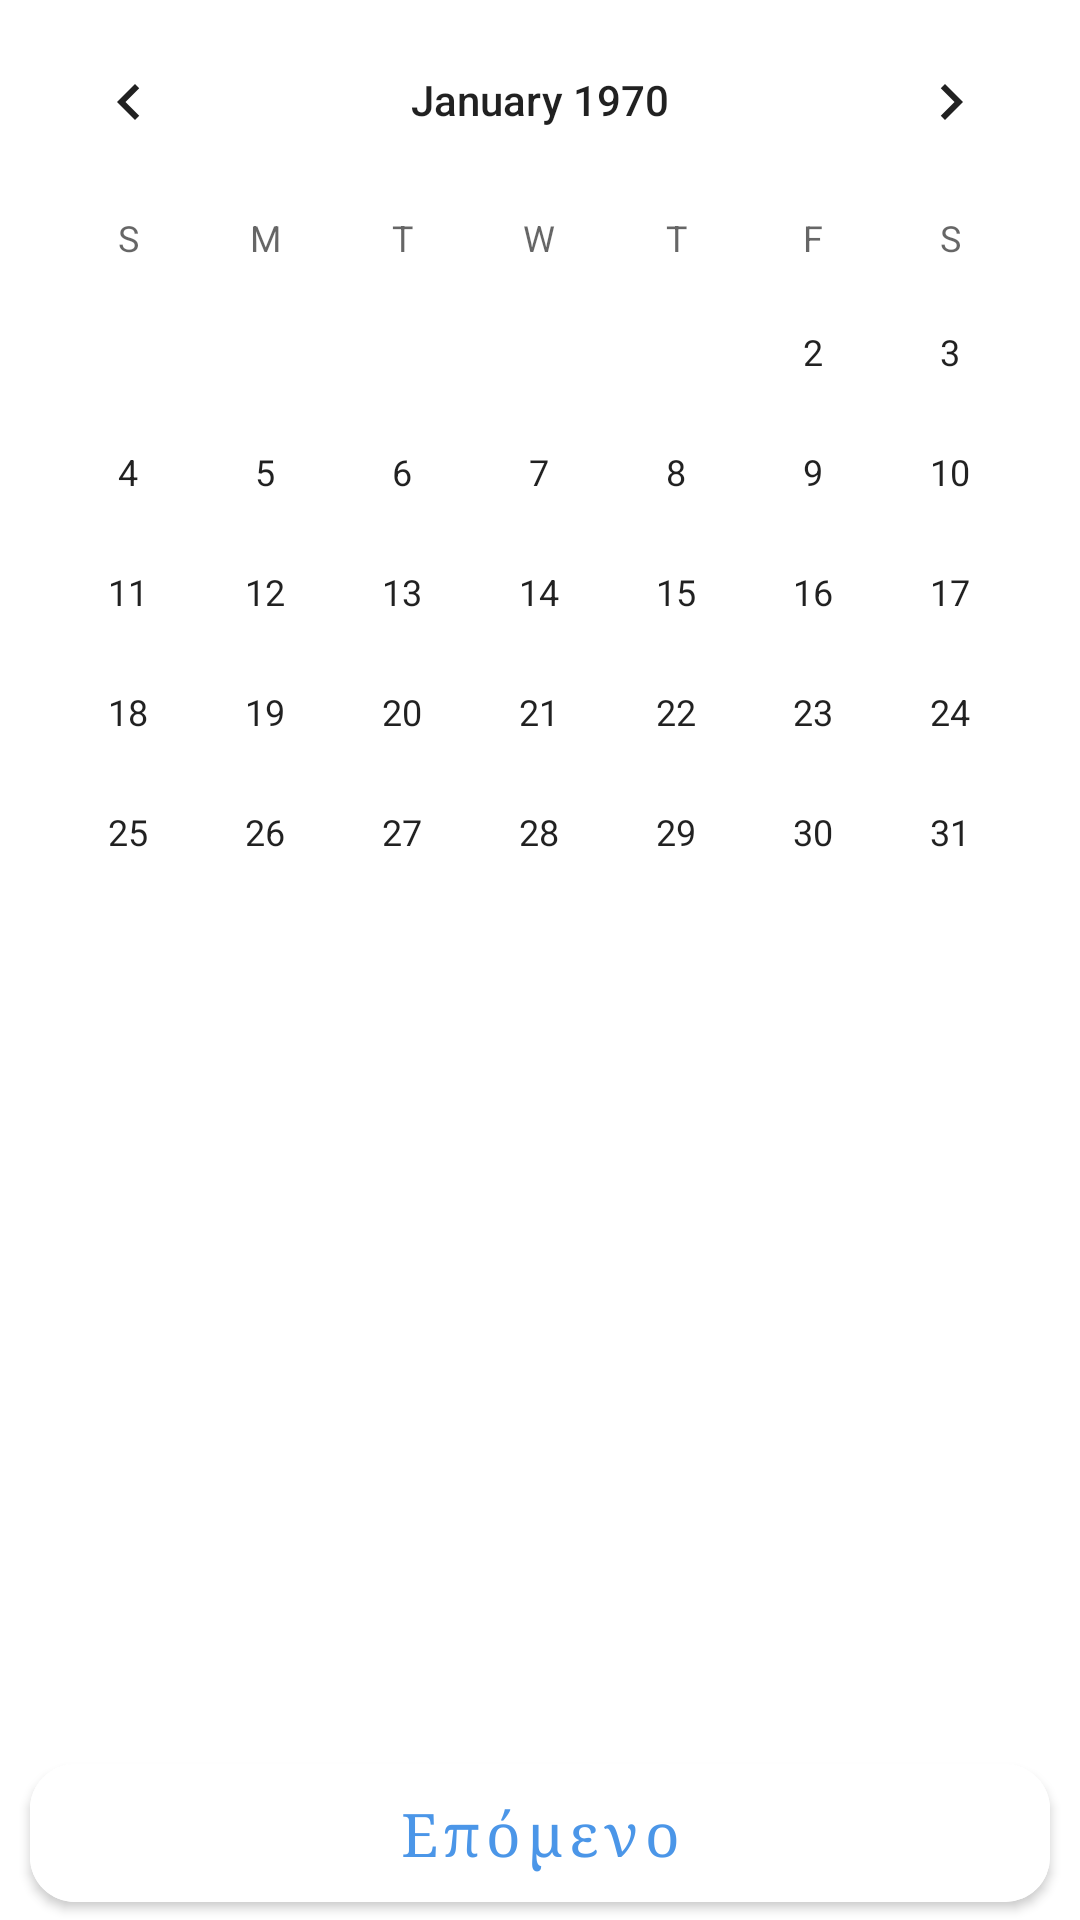

The Android layout XML behind this screen, and the referenced resources:
<!-- AndroidManifest.xml: application theme Theme.PhysioAssistant -->
<!-- res/layout/fragment_appointment_calendar.xml -->
<?xml version="1.0" encoding="utf-8"?>
<androidx.constraintlayout.widget.ConstraintLayout xmlns:android="http://schemas.android.com/apk/res/android"
    xmlns:app="http://schemas.android.com/apk/res-auto"
    xmlns:tools="http://schemas.android.com/tools"
    android:layout_width="match_parent"
    android:layout_height="match_parent"
    tools:context=".ui.fragments.patient.appointment.AppointmentCalendarFragment">


    <CalendarView
        android:id="@+id/calendarView"
        android:layout_width="match_parent"
        android:layout_height="@dimen/calendar_height"
        app:layout_constraintBottom_toTopOf="@+id/timeLayout"
        app:layout_constraintEnd_toEndOf="parent"
        app:layout_constraintHorizontal_bias="0.5"
        app:layout_constraintStart_toStartOf="parent"
        app:layout_constraintTop_toTopOf="parent"
        app:layout_constraintVertical_chainStyle="spread" />


    <RelativeLayout
        android:id="@+id/timeLayout"
        android:layout_width="match_parent"
        android:layout_height="0dp"
        android:background="@drawable/top_round_corners"
        app:layout_constraintBottom_toBottomOf="parent"
        app:layout_constraintEnd_toEndOf="parent"
        app:layout_constraintHorizontal_bias="0.5"
        app:layout_constraintStart_toStartOf="parent"
        app:layout_constraintTop_toBottomOf="@+id/calendarView">

        <TextView
            android:id="@+id/textView"
            android:layout_width="wrap_content"
            android:layout_height="wrap_content"
            android:layout_marginStart="30dp"
            android:layout_marginTop="20dp"
            android:fontFamily="sans-serif-medium"
            android:text="Ώρες"
            android:textColor="@color/white"
            android:textSize="@dimen/text_size_medium" />

        <TextView
            android:id="@+id/cardDateText"
            android:layout_width="wrap_content"
            android:layout_height="wrap_content"
            android:layout_alignBottom="@id/textView"
            android:layout_alignParentEnd="true"
            android:layout_marginRight="30dp"
            android:text="00/00/0000"
            android:textColor="@color/white"
            android:textSize="@dimen/text_size_medium" />

        <androidx.recyclerview.widget.RecyclerView
            android:id="@+id/timeRecycler"
            android:layout_width="match_parent"
            android:layout_height="wrap_content"
            android:layout_below="@id/textView"
            android:layout_above="@id/createPatientButton"

            android:overScrollMode="never" />

        <com.google.android.material.button.MaterialButton
            android:id="@+id/createPatientButton"
            android:layout_width="match_parent"
            android:layout_height="wrap_content"
            android:layout_alignParentBottom="true"
            android:layout_marginLeft="10dp"
            android:layout_marginRight="10dp"
            android:backgroundTint="@color/white"
            android:paddingTop="10dp"
            android:paddingBottom="10dp"
            android:text="Επόμενο"
            android:textAllCaps="false"
            android:textColor="@color/blue"
            android:textSize="@dimen/text_size_medium"
            android:typeface="serif"
            app:cornerRadius="15dp" />

    </RelativeLayout>

    <TextView
        android:id="@+id/warningText"
        android:layout_width="wrap_content"
        android:layout_height="wrap_content"
        android:text="Επιλέξτε έγκυρη ημερομηνία"
        android:textColor="?android:textColorPrimary"
        android:textSize="@dimen/text_size_medium"
        app:layout_constraintBottom_toBottomOf="parent"
        app:layout_constraintEnd_toEndOf="parent"
        app:layout_constraintStart_toStartOf="parent"
        app:layout_constraintTop_toBottomOf="@+id/calendarView"
        android:visibility="invisible"/>

    <TextView
        android:id="@+id/noTimeText"
        android:layout_width="wrap_content"
        android:layout_height="wrap_content"
        android:textColor="?android:textColorPrimary"
        android:textSize="@dimen/text_size_medium"
        android:text="Δεν υπάρχουν διαθέσιμες ώρες"
        app:layout_constraintBottom_toBottomOf="parent"
        app:layout_constraintEnd_toEndOf="parent"
        app:layout_constraintStart_toStartOf="parent"
        app:layout_constraintTop_toBottomOf="@id/calendarView"
        android:visibility="invisible"/>



</androidx.constraintlayout.widget.ConstraintLayout>
<!-- resources referenced by this layout -->
<resources>
  <color name="blue">#4B96E8</color>
  <color name="white">#FFFFFFFF</color>
  <dimen name="calendar_height">320dp</dimen>
  <dimen name="text_size_medium">20sp</dimen>
  <style name="Theme.PhysioAssistant" parent="Theme.MaterialComponents.DayNight.NoActionBar">
          
          <item name="colorPrimary">@color/primary_dark</item>
          <item name="colorPrimaryVariant">@color/primary_dark</item>
          <item name="colorOnPrimary">@color/white</item>
          
          <item name="colorSecondary">@color/secondary_light</item>
          <item name="colorSecondaryVariant">@color/secondary_light</item>
          <item name="colorOnSecondary">@color/black</item>
          
          <item name="android:statusBarColor">?attr/colorPrimaryVariant</item>
          <item name="colorControlHighlight">@color/gray</item>
          
      </style>
  <color name="primary_dark">#131626</color>
  <color name="secondary_light">#FFFFFFFF</color>
  <color name="black">#FF000000</color>
  <color name="gray">#A59C9C</color>
</resources>
